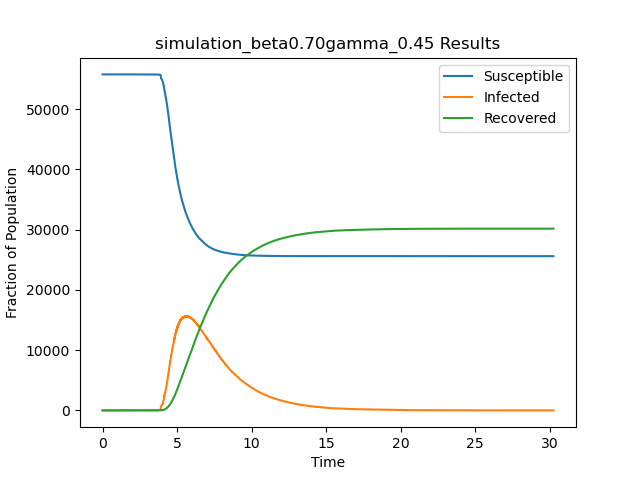

Data behind this chart, as committed beside it:
t, S, I, R
0.0, 55748, 1, 0
0.1198, 55747, 2, 0
1.985, 55746, 3, 0
2.041, 55746, 2, 1
2.899, 55745, 3, 1
3.156, 55744, 4, 1
3.205, 55744, 3, 2
3.22, 55743, 4, 2
3.226, 55742, 5, 2
3.231, 55741, 6, 2
3.316, 55740, 7, 2
3.363, 55739, 8, 2
3.466, 55739, 7, 3
3.506, 55738, 8, 3
3.533, 55737, 9, 3
3.543, 55736, 10, 3
3.619, 55735, 11, 3
3.622, 55734, 12, 3
3.641, 55734, 11, 4
3.656, 55733, 12, 4
3.665, 55732, 13, 4
3.667, 55731, 14, 4
3.681, 55730, 15, 4
3.683, 55729, 16, 4
3.687, 55728, 17, 4
3.694, 55727, 18, 4
3.707, 55726, 19, 4
3.711, 55726, 18, 5
3.727, 55725, 19, 5
3.734, 55724, 20, 5
3.741, 55723, 21, 5
3.743, 55722, 22, 5
3.746, 55721, 23, 5
3.753, 55720, 24, 5
3.758, 55719, 25, 5
3.761, 55718, 26, 5
3.766, 55717, 27, 5
3.77, 55716, 28, 5
3.773, 55715, 29, 5
3.778, 55714, 30, 5
3.793, 55713, 31, 5
3.799, 55713, 30, 6
3.803, 55712, 31, 6
3.806, 55711, 32, 6
3.811, 55710, 33, 6
3.812, 55709, 34, 6
3.814, 55708, 35, 6
3.815, 55707, 36, 6
3.817, 55706, 37, 6
3.819, 55705, 38, 6
3.819, 55704, 39, 6
3.829, 55703, 40, 6
3.836, 55702, 41, 6
3.84, 55701, 42, 6
3.841, 55700, 43, 6
3.841, 55699, 44, 6
3.852, 55698, 45, 6
3.854, 55697, 46, 6
3.856, 55696, 47, 6
3.859, 55695, 48, 6
... 60,256 more rows
